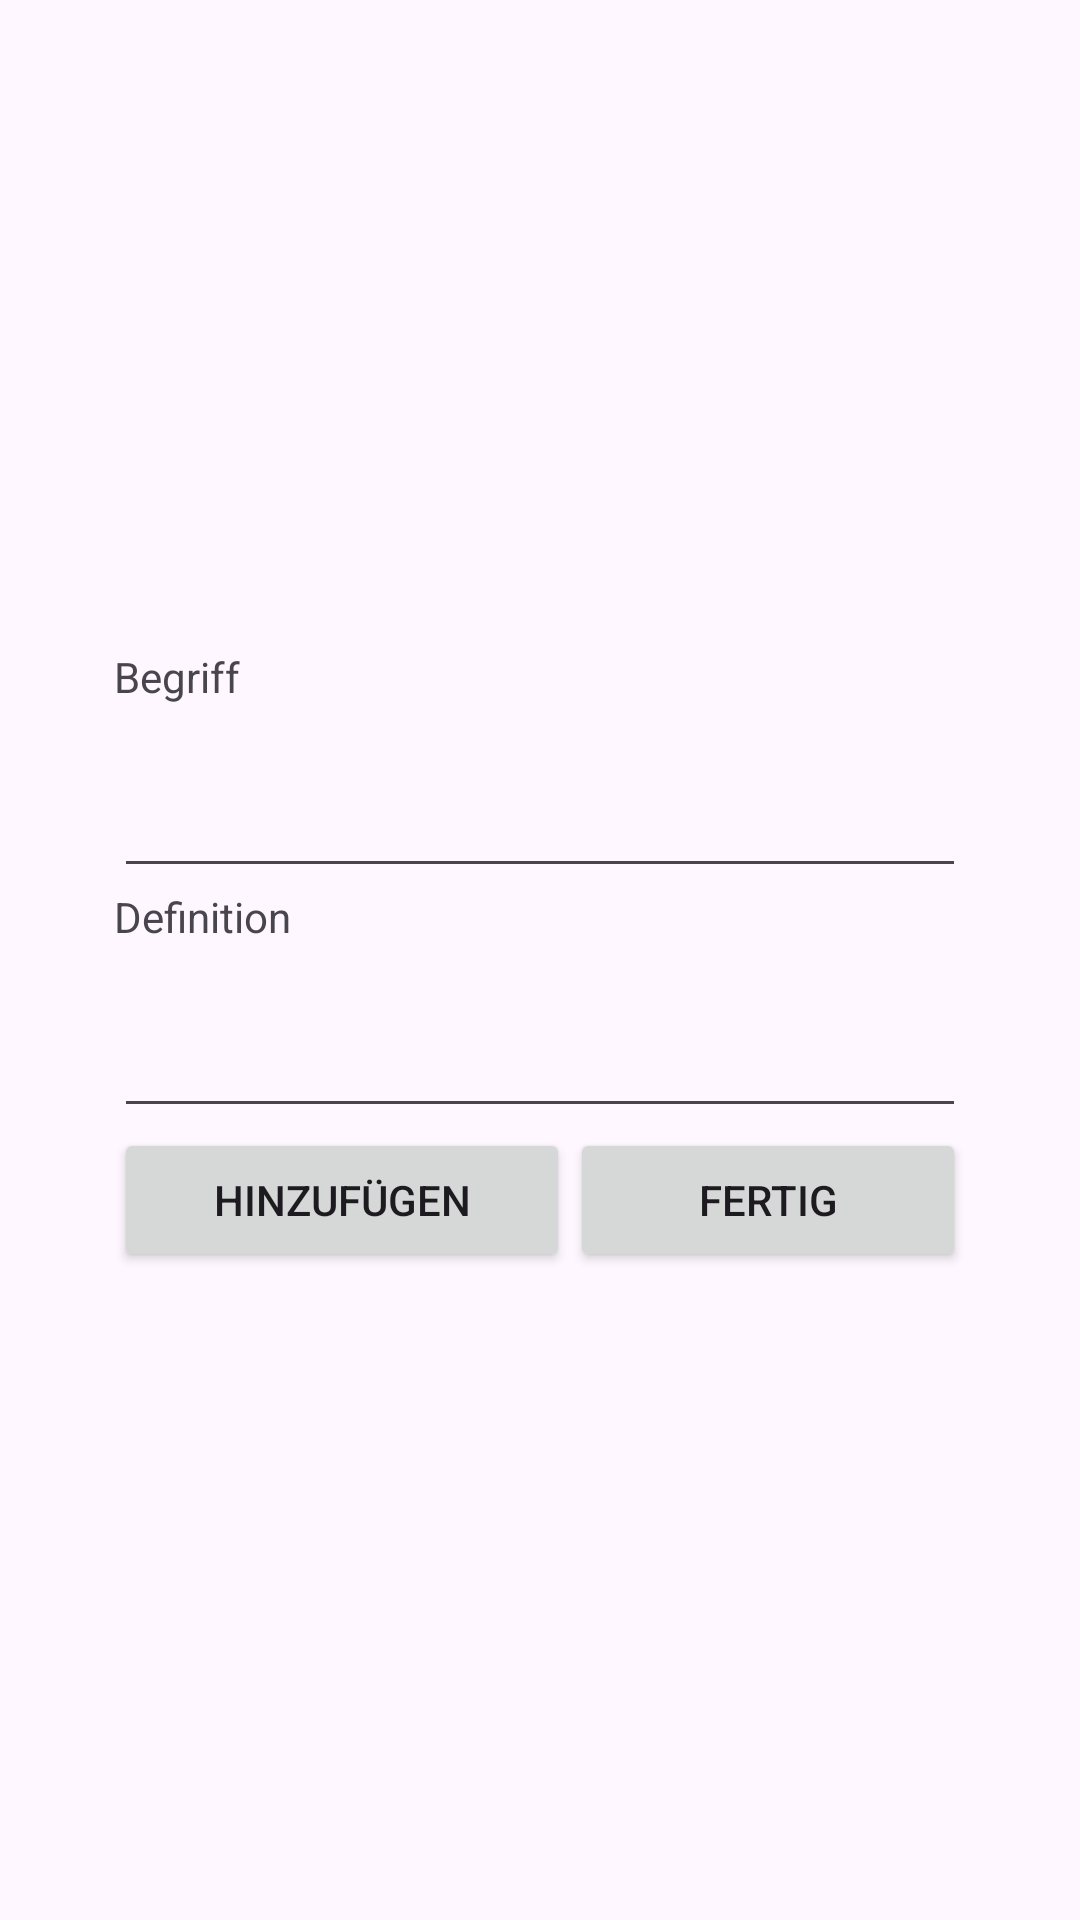

Produce the Android XML layout that renders to this screen, including the resource entries it uses.
<!-- AndroidManifest.xml: application theme Theme.Flashlingo -->
<!-- res/layout/activity_generate_cards.xml -->
<?xml version="1.0" encoding="utf-8"?>
<androidx.constraintlayout.widget.ConstraintLayout xmlns:android="http://schemas.android.com/apk/res/android"
    xmlns:app="http://schemas.android.com/apk/res-auto"
    xmlns:tools="http://schemas.android.com/tools"
    android:id="@+id/main"
    android:layout_width="match_parent"
    android:layout_height="match_parent"
    tools:context=".GenerateCardsActivity">

    <LinearLayout
        android:layout_width="wrap_content"
        android:layout_height="wrap_content"
        android:orientation="horizontal"
        app:layout_constraintBottom_toBottomOf="parent"
        app:layout_constraintEnd_toEndOf="parent"
        app:layout_constraintStart_toStartOf="parent"
        app:layout_constraintTop_toTopOf="parent">

        <LinearLayout
            android:layout_width="wrap_content"
            android:layout_height="wrap_content"
            android:orientation="vertical">

            <TextView
                android:id="@+id/textView"
                android:layout_width="match_parent"
                android:layout_height="wrap_content"
                android:text="Begriff" />

            <EditText
                android:id="@+id/termEditText"
                android:layout_width="match_parent"
                android:layout_height="61dp"
                android:ems="10"
                android:inputType="text" />

            <TextView
                android:id="@+id/textView3"
                android:layout_width="match_parent"
                android:layout_height="wrap_content"
                android:text="Definition" />

            <EditText
                android:id="@+id/definitionEditText"
                android:layout_width="match_parent"
                android:layout_height="61dp"
                android:ems="10"
                android:inputType="text" />

            <LinearLayout
                android:layout_width="wrap_content"
                android:layout_height="wrap_content"
                android:orientation="horizontal">

                <Button
                    android:id="@+id/addBtn"
                    android:layout_width="152dp"
                    android:layout_height="wrap_content"
                    android:text="Hinzufügen" />

                <Button
                    android:id="@+id/DoneBtn"
                    android:layout_width="132dp"
                    android:layout_height="wrap_content"
                    android:text="Fertig" />
            </LinearLayout>

        </LinearLayout>

    </LinearLayout>

</androidx.constraintlayout.widget.ConstraintLayout>
<!-- resources referenced by this layout -->
<resources>
  <style name="Theme.Flashlingo" parent="Base.Theme.Flashlingo" />
  <style name="Base.Theme.Flashlingo" parent="Theme.Material3.DayNight.NoActionBar">
          
          
      </style>
</resources>
